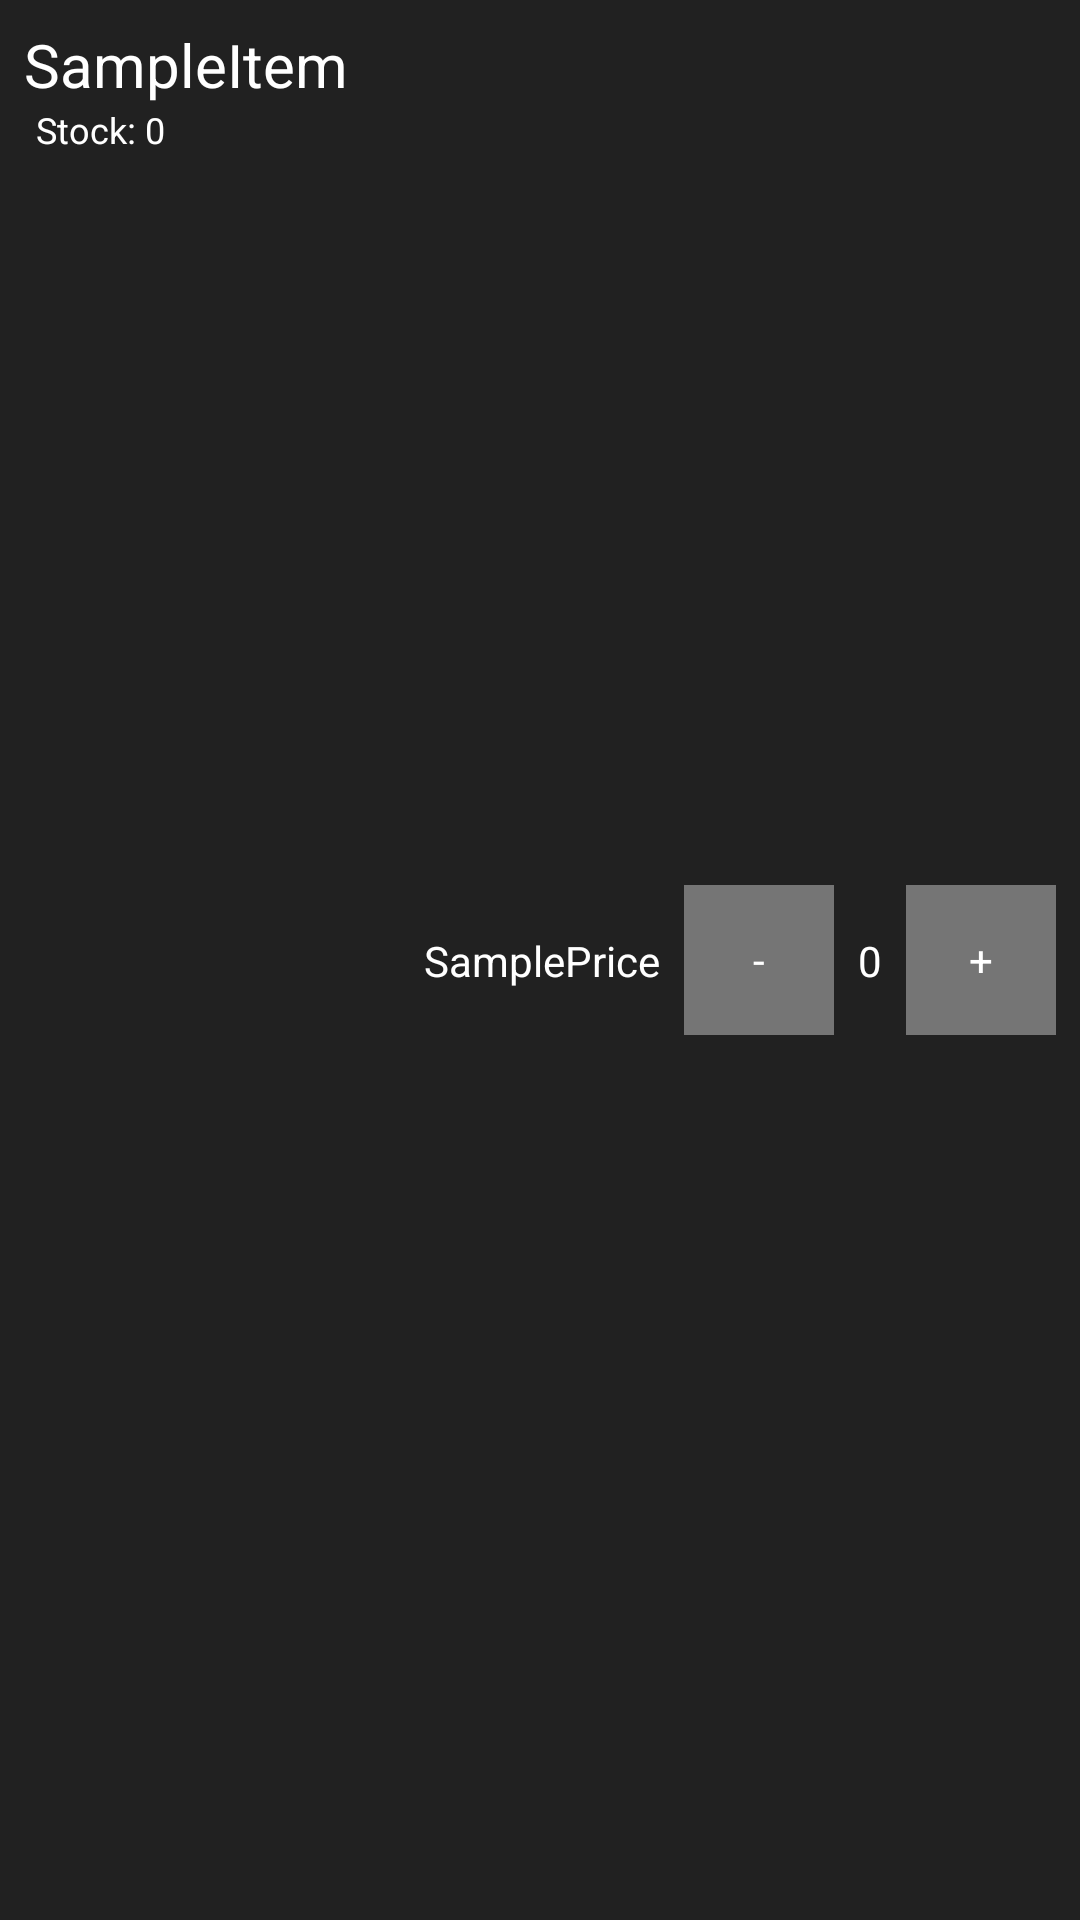

Write the Android layout XML for this screen, with the resource values it uses.
<!-- AndroidManifest.xml: application theme AppTheme -->
<!-- res/layout/merch_item_layout.xml -->
<?xml version="1.0" encoding="utf-8"?>
<android.support.constraint.ConstraintLayout xmlns:android="http://schemas.android.com/apk/res/android"
    xmlns:app="http://schemas.android.com/apk/res-auto"
    xmlns:tools="http://schemas.android.com/tools"
    android:id="@+id/linearLayout"
    android:layout_width="match_parent"
    android:layout_height="55dp">

    <TextView
        android:id="@+id/merch_name"
        android:layout_width="200dp"
        android:layout_height="wrap_content"
        android:layout_marginStart="8dp"
        android:layout_marginLeft="8dp"
        android:layout_marginTop="8dp"
        android:ellipsize="none"
        android:maxLines="100"
        android:scrollHorizontally="false"
        android:text="SampleItem"
        android:textSize="20dp"
        android:textColor="@color/text_color_primary"
        app:layout_constraintStart_toStartOf="parent"
        app:layout_constraintTop_toTopOf="parent" />

    <TextView
        android:id="@+id/merch_stock"
        android:layout_width="200dp"
        android:layout_height="wrap_content"
        android:layout_marginStart="12dp"
        android:layout_marginLeft="12dp"
        android:ellipsize="none"
        android:maxLines="100"
        android:scrollHorizontally="false"
        android:text="Stock: 0"
        android:textColor="@color/text_color_primary"
        android:textSize="12dp"
        app:layout_constraintStart_toStartOf="parent"
        app:layout_constraintTop_toBottomOf="@+id/merch_name" />

    <TextView
        android:id="@+id/total_price"
        android:layout_width="wrap_content"
        android:layout_height="wrap_content"
        android:layout_marginEnd="8dp"
        android:layout_marginRight="8dp"
        android:text="SamplePrice"
        android:textColor="@color/text_color_primary"
        app:layout_constraintBottom_toBottomOf="parent"
        app:layout_constraintEnd_toStartOf="@+id/button_minus"
        app:layout_constraintTop_toTopOf="parent" />

    <Button
        android:id="@+id/button_minus"
        style="@style/ButtonColor"
        android:layout_width="@dimen/box_size"
        android:layout_height="@dimen/box_size"
        android:layout_marginEnd="8dp"
        android:layout_marginRight="8dp"
        android:tag=""
        android:text="-"
        app:layout_constraintBottom_toBottomOf="parent"
        app:layout_constraintEnd_toStartOf="@+id/merch_quantity"
        app:layout_constraintTop_toTopOf="parent" />

    <TextView
        android:id="@+id/merch_quantity"
        android:layout_width="wrap_content"
        android:layout_height="wrap_content"
        android:layout_marginEnd="8dp"
        android:layout_marginRight="8dp"
        android:text="0"
        android:textColor="@color/text_color_primary"
        app:layout_constraintBottom_toBottomOf="parent"
        app:layout_constraintEnd_toStartOf="@+id/button_plus"
        app:layout_constraintTop_toTopOf="parent" />

    <Button
        android:id="@+id/button_plus"
        style="@style/ButtonColor"
        android:layout_width="@dimen/box_size"
        android:layout_height="@dimen/box_size"
        android:layout_marginEnd="8dp"
        android:layout_marginRight="8dp"
        android:tag=""
        android:text="+"
        app:layout_constraintBottom_toBottomOf="parent"
        app:layout_constraintEnd_toEndOf="parent"
        app:layout_constraintTop_toTopOf="parent" />
</android.support.constraint.ConstraintLayout>
<!-- resources referenced by this layout -->
<resources>
  <color name="text_color_primary">#FFFFFF</color>
  <dimen name="box_size">50dp</dimen>
  <style name="ButtonColor" parent="@android:style/Widget.Button">
          <item name="android:background">@color/button_color</item>
          <item name="android:textColor">@color/text_color_primary</item>
      </style>
  <style name="AppTheme" parent="Theme.AppCompat.Light.DarkActionBar">
          
          <item name="colorPrimary">@color/colorPrimary</item>
          <item name="colorPrimaryDark">@color/colorPrimaryDark</item>
          <item name="colorAccent">@color/colorAccent</item>
          <item name="android:buttonStyle">@style/ButtonColor</item>
          <item name="android:colorBackground">@color/background_material_light</item>
          <item name="android:textColorPrimary">@color/text_color_primary</item>
          <item name="android:textColorSecondary">@color/text_color_secondary</item>
          <item name="android:textColorSecondaryInverse">@color/secondary_text_material_dark</item>
          <item name="android:textColorHint">@color/text_color_secondary</item>
      </style>
  <color name="button_color">#757575</color>
  <color name="colorPrimary">#DC0B09</color>
  <color name="colorPrimaryDark">#970A08</color>
  <color name="colorAccent">#0091ff</color>
  <color name="background_material_light">#212121</color>
  <color name="text_color_secondary">#B2FFFFFF</color>
  <color name="secondary_text_material_dark">#B3FFFFFF</color>
</resources>
